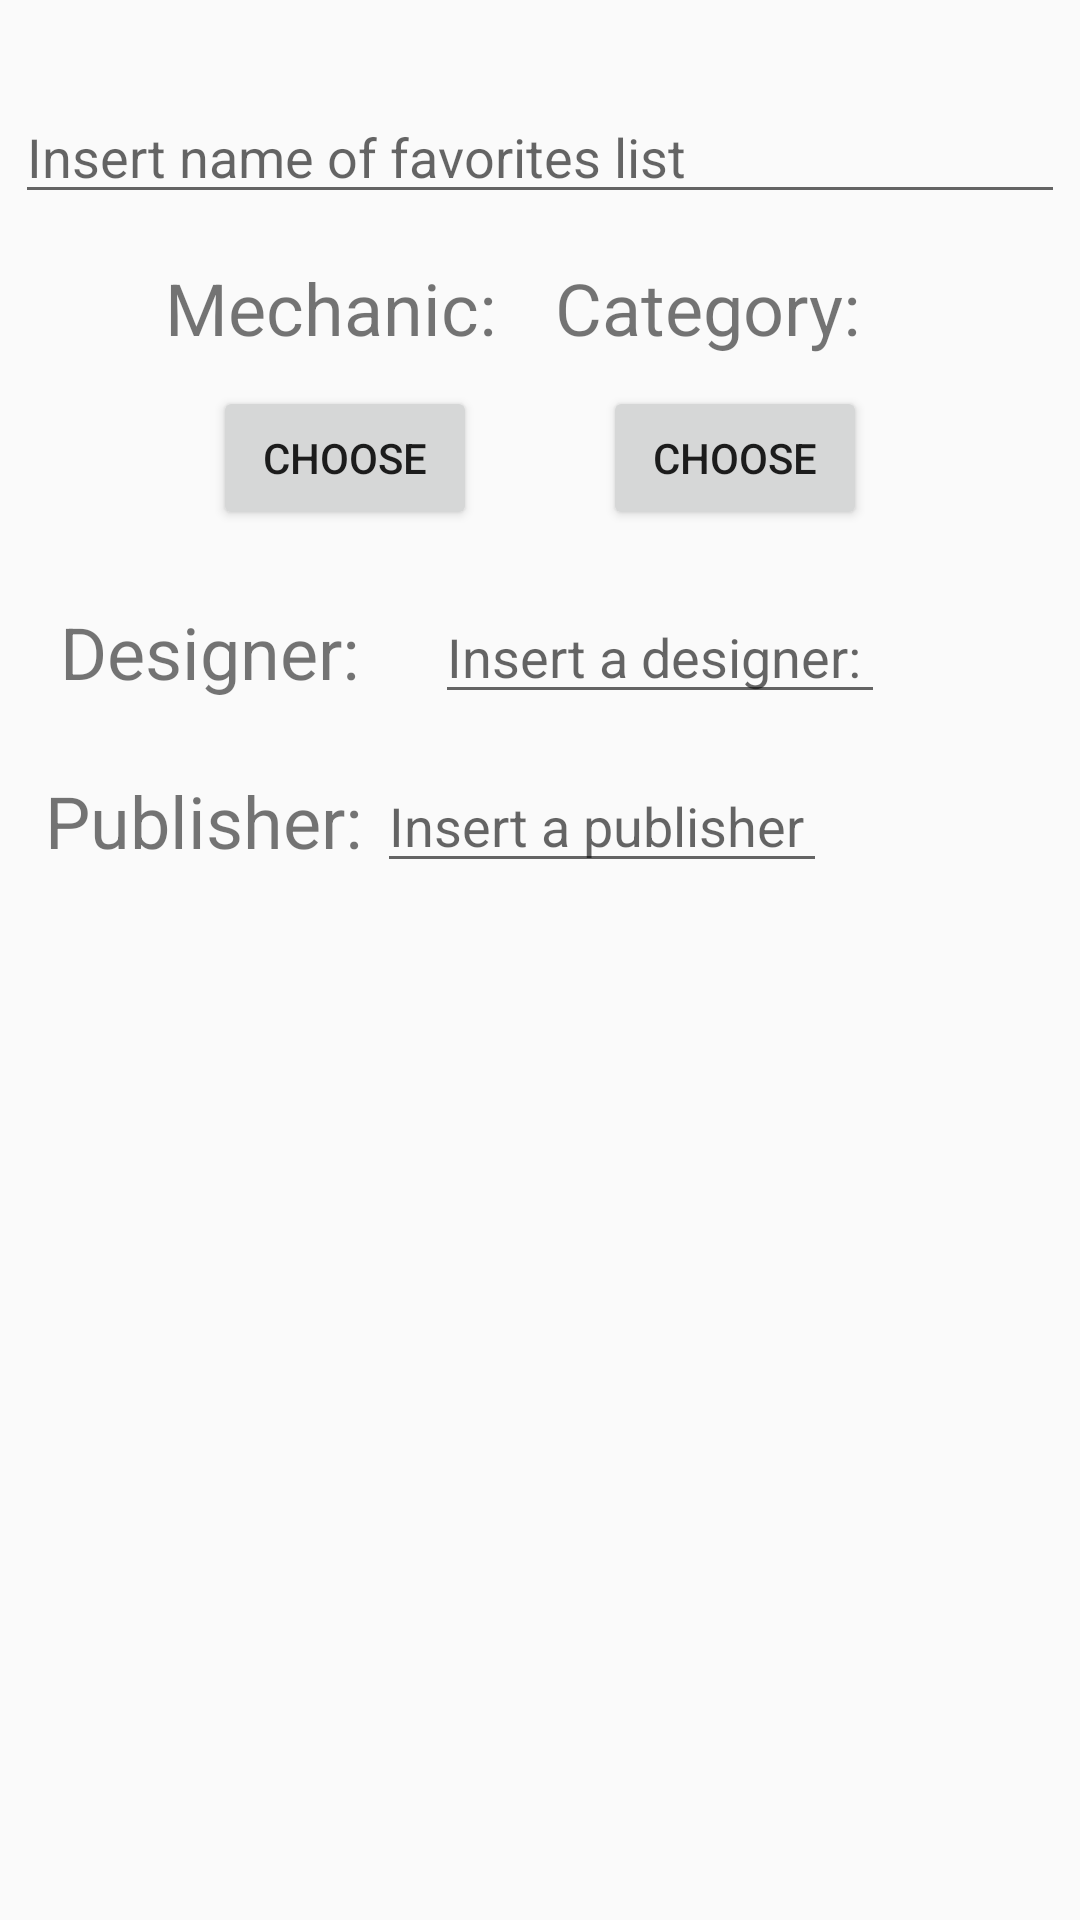

The Android layout XML behind this screen, and the referenced resources:
<!-- AndroidManifest.xml: application theme Theme.AppCompat.Light.DarkActionBar -->
<!-- res/layout/activity_favorite_group_creation.xml -->
<?xml version="1.0" encoding="utf-8"?>
<androidx.constraintlayout.widget.ConstraintLayout xmlns:android="http://schemas.android.com/apk/res/android"
        xmlns:app="http://schemas.android.com/apk/res-auto"
        xmlns:tools="http://schemas.android.com/tools"
        android:layout_width="match_parent"
        android:layout_height="match_parent"
        tools:context=".Activities.FavoritesGroupCreationActivity">

    <EditText
            android:id="@+id/edit_text_favorite_group_name"
            android:layout_width="match_parent"
            android:layout_height="wrap_content"
            android:layout_marginStart="5dp"
            android:layout_marginTop="30dp"
            android:layout_marginEnd="5dp"
            android:hint="@string/characteristic_group_name_insert"
            android:minWidth="150dp"
            android:singleLine="true"
            app:layout_constraintTop_toTopOf="parent" />

    <LinearLayout
            android:id="@+id/middle"
            android:layout_width="match_parent"
            android:layout_height="wrap_content"
            android:layout_marginTop="15dp"
            android:gravity="center"
            android:orientation="horizontal"
            app:layout_constraintTop_toBottomOf="@id/edit_text_favorite_group_name">

        <LinearLayout
                android:id="@+id/mechanic_linear_layout"
                android:layout_width="wrap_content"
                android:layout_height="wrap_content"
                android:gravity="center"
                android:orientation="vertical">

            <TextView
                    android:id="@+id/mechanic"
                    android:layout_width="120dp"
                    android:layout_height="wrap_content"
                    android:text="@string/mechanic_text"
                    android:textSize="24sp"
                    app:layout_constraintLeft_toLeftOf="parent"
                    app:layout_constraintTop_toBottomOf="@id/edit_text_favorite_group_name" />

            <Button
                    android:id="@+id/button_mechanics"
                    android:layout_width="wrap_content"
                    android:layout_height="wrap_content"
                    android:layout_marginTop="10dp"
                    android:text="@string/choose"
                    app:layout_constraintStart_toEndOf="@id/mechanic"
                    app:layout_constraintTop_toBottomOf="@id/edit_text_favorite_group_name" />


        </LinearLayout>


        <LinearLayout
                android:id="@+id/category_linear_layout"
                android:layout_width="wrap_content"
                android:layout_height="wrap_content"
                android:gravity="center"
                android:layout_marginStart="10dp"
                android:orientation="vertical">

            <TextView
                    android:id="@+id/category"
                    android:layout_width="120dp"
                    android:layout_height="wrap_content"
                    android:text="@string/category_text"
                    android:textSize="24sp"
                    app:layout_constraintLeft_toLeftOf="parent"
                    app:layout_constraintTop_toBottomOf="@id/mechanic" />

            <Button
                    android:id="@+id/button_categories"
                    android:layout_width="wrap_content"
                    android:layout_height="wrap_content"
                    android:layout_marginTop="10dp"
                    android:text="@string/choose"
                    app:layout_constraintStart_toEndOf="@id/category"
                    app:layout_constraintTop_toBottomOf="@id/button_mechanics" />


        </LinearLayout>
    </LinearLayout>

    <LinearLayout
        android:id="@+id/middle_names"
            android:layout_width="match_parent"
            android:layout_height="wrap_content"
            android:orientation="horizontal"
            android:gravity="center"
            app:layout_constraintTop_toBottomOf="@id/middle">
        <ScrollView
                android:id="@+id/mechanic_scroll_view"
                android:layout_width="wrap_content"
                android:layout_height="wrap_content"
                android:minWidth="50dp"
                android:maxHeight="40dp">

            <LinearLayout
                    android:id="@+id/mechanics_scroll_view_linear_layout"
                    android:layout_width="match_parent"
                    android:layout_height="wrap_content"
                    android:maxHeight="40dp"
                    android:orientation="vertical" />
        </ScrollView>

        <ScrollView
                android:id="@+id/category_scroll_view"
                android:layout_width="wrap_content"
                android:minWidth="50dp"
                android:layout_height="wrap_content"
                android:layout_marginStart="10dp"
                android:maxHeight="40dp">

            <LinearLayout
                    android:id="@+id/category_scroll_view_linear_layout"
                    android:layout_width="match_parent"
                    android:layout_height="wrap_content"
                    android:maxHeight="40dp"
                    android:orientation="vertical" />
        </ScrollView>

    </LinearLayout>


    <LinearLayout
            android:id="@+id/designer_linear_layout"
            android:layout_width="wrap_content"
            android:layout_height="wrap_content"
            android:layout_marginStart="15dp"
            android:layout_marginTop="20dp"
            android:gravity="center_vertical"
            android:orientation="horizontal"
            app:layout_constraintLeft_toLeftOf="parent"
            app:layout_constraintTop_toBottomOf="@id/middle_names">

        <TextView
                android:id="@+id/designer"
                android:layout_width="120dp"
                android:layout_height="wrap_content"
                android:layout_marginStart="5dp"
                android:text="@string/designer_text"
                android:textSize="24sp" />


        <EditText
                android:id="@+id/edit_text_designer"
                android:layout_width="wrap_content"
                android:layout_height="wrap_content"
                android:layout_marginStart="5dp"
                android:layout_marginEnd="5dp"
                android:hint="@string/designer"
                android:minWidth="150dp"
                android:singleLine="true" />
    </LinearLayout>

    <LinearLayout
            android:id="@+id/publisher_linear_layout"
            android:layout_width="wrap_content"
            android:layout_height="wrap_content"
            android:layout_marginStart="15dp"
            android:layout_marginTop="15dp"
            android:gravity="center_vertical"
            app:layout_constraintLeft_toLeftOf="parent"
            app:layout_constraintTop_toBottomOf="@id/designer_linear_layout">


        <TextView
                android:id="@+id/publisher"
                android:layout_width="wrap_content"
                android:layout_height="wrap_content"
                android:text="@string/publisher_text"
                android:textSize="24sp" />

        <EditText
                android:id="@+id/edit_text_publisher"
                android:layout_width="wrap_content"
                android:layout_height="wrap_content"
                android:layout_marginStart="5dp"
                android:layout_marginEnd="5dp"
                android:hint="@string/publisher"
                android:minWidth="150dp"
                android:singleLine="true" />
    </LinearLayout>


</androidx.constraintlayout.widget.ConstraintLayout>
<!-- resources referenced by this layout -->
<resources>
  <string name="category_text">Category:</string>
  <string name="characteristic_group_name_insert">Insert name of favorites list</string>
  <string name="choose">Choose</string>
  <string name="designer">Insert a designer:</string>
  <string name="designer_text">Designer:</string>
  <string name="mechanic_text">Mechanic:</string>
  <string name="publisher">Insert a publisher</string>
  <string name="publisher_text" translatable="false">Publisher:</string>
</resources>
